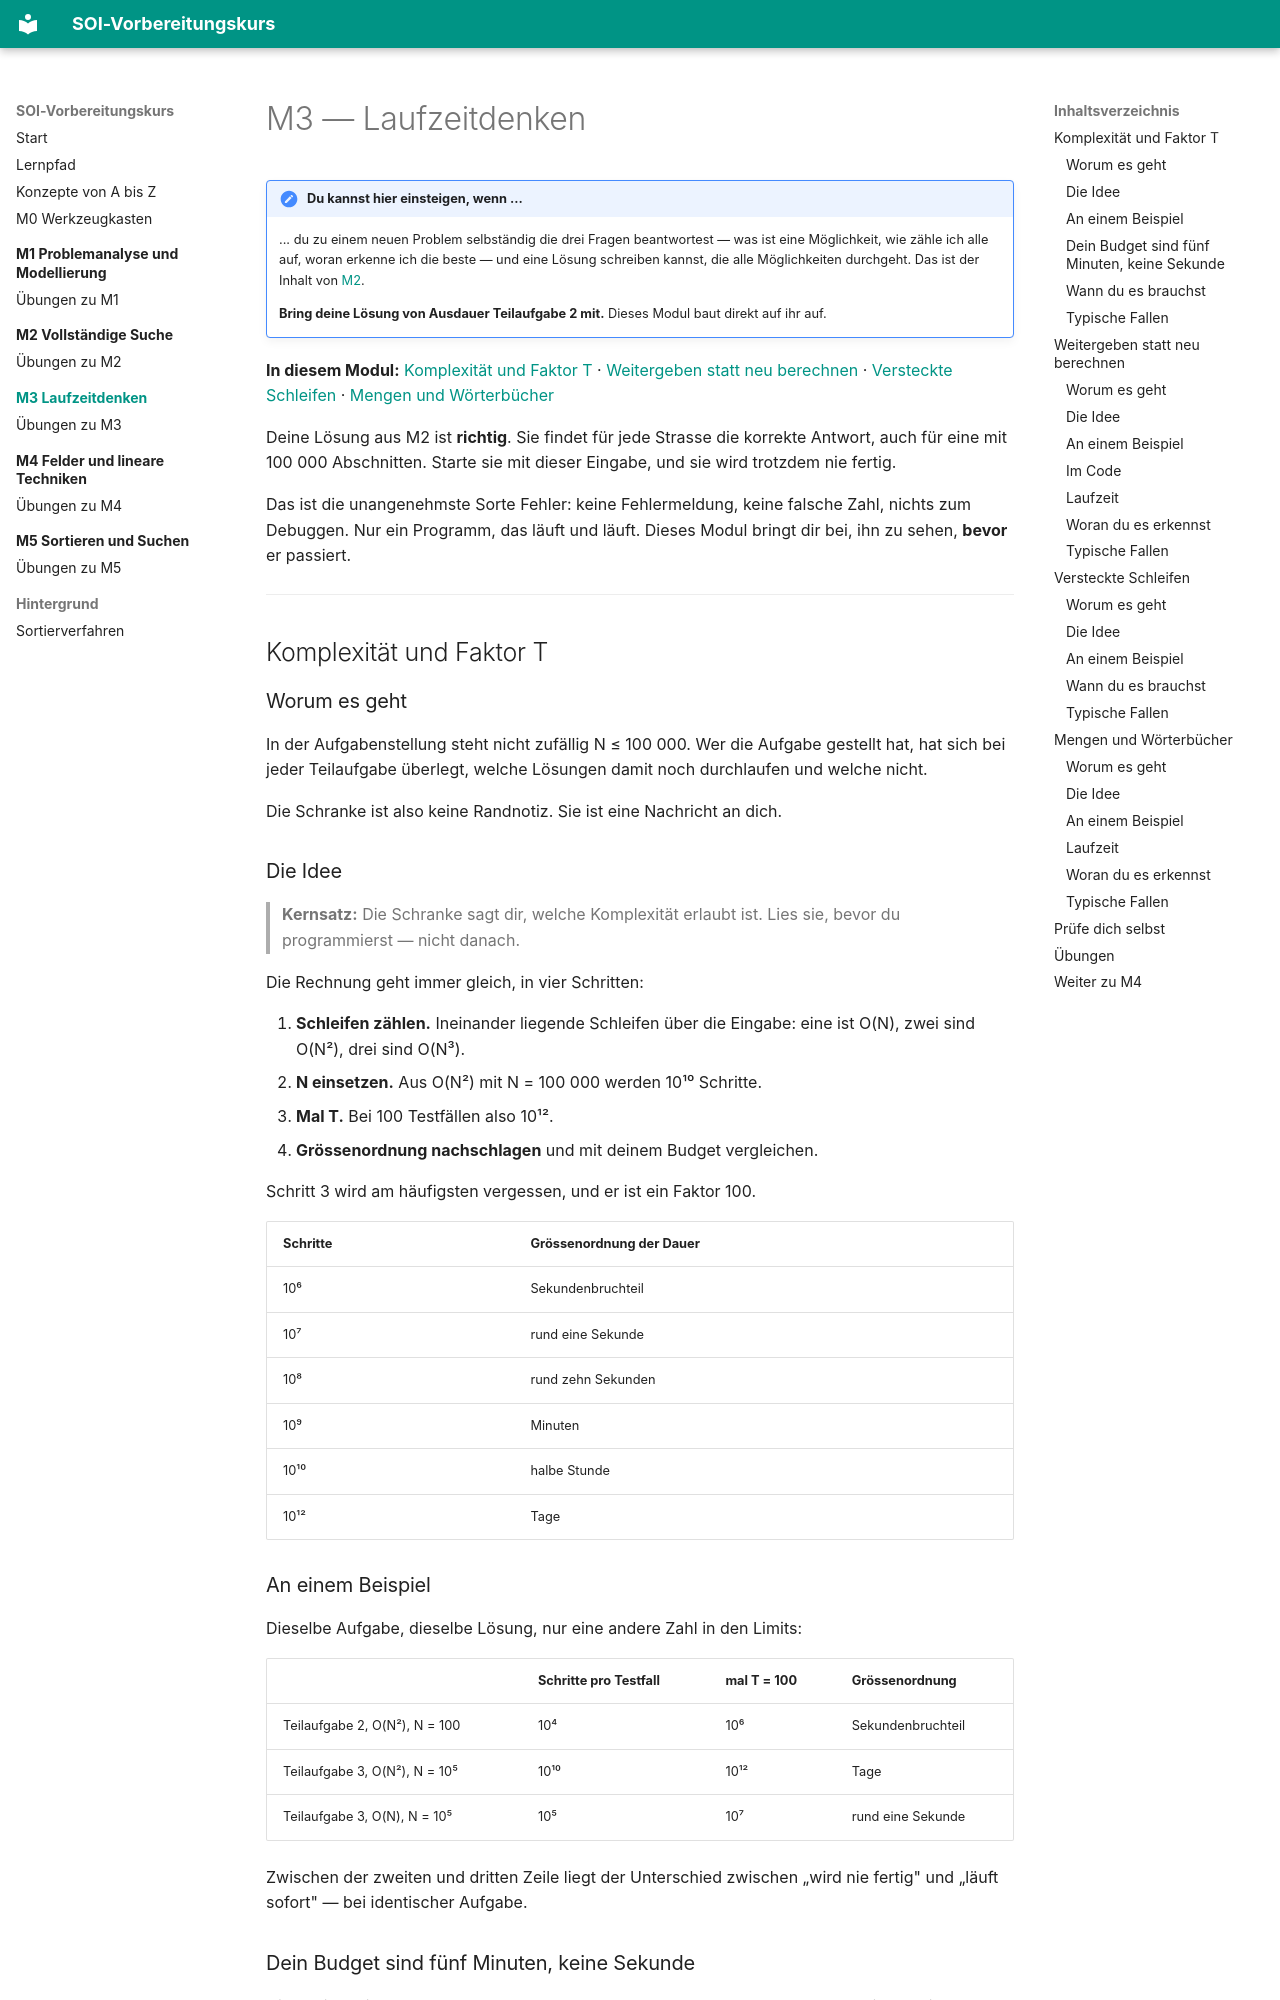

repository: masta-nksa/soi-kurs · page: m03-laufzeitdenken/index.html · generator: mkdocs

# M3 — Laufzeitdenken

!!! note "Du kannst hier einsteigen, wenn ..."
    ... du zu einem neuen Problem selbständig die drei Fragen beantwortest — was
    ist eine Möglichkeit, wie zähle ich alle auf, woran erkenne ich die beste —
    und eine Lösung schreiben kannst, die alle Möglichkeiten durchgeht. Das ist
    der Inhalt von [M2](../m02-vollstaendige-suche/index.md).

    **Bring deine Lösung von Ausdauer Teilaufgabe 2 mit.** Dieses Modul baut
    direkt auf ihr auf.

**In diesem Modul:** [Komplexität und Faktor T](#komplexitat-und-faktor-t)
· [Weitergeben statt neu berechnen](#weitergeben-statt-neu-berechnen)
· [Versteckte Schleifen](#versteckte-schleifen)
· [Mengen und Wörterbücher](#mengen-und-worterbucher)

Deine Lösung aus M2 ist **richtig**. Sie findet für jede Strasse die korrekte
Antwort, auch für eine mit 100 000 Abschnitten. Starte sie mit dieser Eingabe,
und sie wird trotzdem nie fertig.

Das ist die unangenehmste Sorte Fehler: keine Fehlermeldung, keine falsche Zahl,
nichts zum Debuggen. Nur ein Programm, das läuft und läuft. Dieses Modul bringt
dir bei, ihn zu sehen, **bevor** er passiert.

---

## Komplexität und Faktor T

### Worum es geht

In der Aufgabenstellung steht nicht zufällig N ≤ 100 000. Wer die Aufgabe
gestellt hat, hat sich bei jeder Teilaufgabe überlegt, welche Lösungen damit noch
durchlaufen und welche nicht.

Die Schranke ist also keine Randnotiz. Sie ist eine Nachricht an dich.

### Die Idee

> **Kernsatz:** Die Schranke sagt dir, welche Komplexität erlaubt ist. Lies sie,
> bevor du programmierst — nicht danach.

Die Rechnung geht immer gleich, in vier Schritten:

1. **Schleifen zählen.** Ineinander liegende Schleifen über die Eingabe: eine
   ist O(N), zwei sind O(N²), drei sind O(N³).
2. **N einsetzen.** Aus O(N²) mit N = 100 000 werden 10¹⁰ Schritte.
3. **Mal T.** Bei 100 Testfällen also 10¹².
4. **Grössenordnung nachschlagen** und mit deinem Budget vergleichen.

Schritt 3 wird am häufigsten vergessen, und er ist ein Faktor 100.

| Schritte | Grössenordnung der Dauer |
|---|---|
| 10⁶ | Sekundenbruchteil |
| 10⁷ | rund eine Sekunde |
| 10⁸ | rund zehn Sekunden |
| 10⁹ | Minuten |
| 10¹⁰ | halbe Stunde |
| 10¹² | Tage |

### An einem Beispiel

Dieselbe Aufgabe, dieselbe Lösung, nur eine andere Zahl in den Limits:

| | Schritte pro Testfall | mal T = 100 | Grössenordnung |
|---|---|---|---|
| Teilaufgabe 2, O(N²), N = 100 | 10⁴ | 10⁶ | Sekundenbruchteil |
| Teilaufgabe 3, O(N²), N = 10⁵ | 10¹⁰ | 10¹² | Tage |
| Teilaufgabe 3, O(N), N = 10⁵ | 10⁵ | 10⁷ | rund eine Sekunde |

Zwischen der zweiten und dritten Zeile liegt der Unterschied zwischen „wird nie
fertig" und „läuft sofort" — bei identischer Aufgabe.
